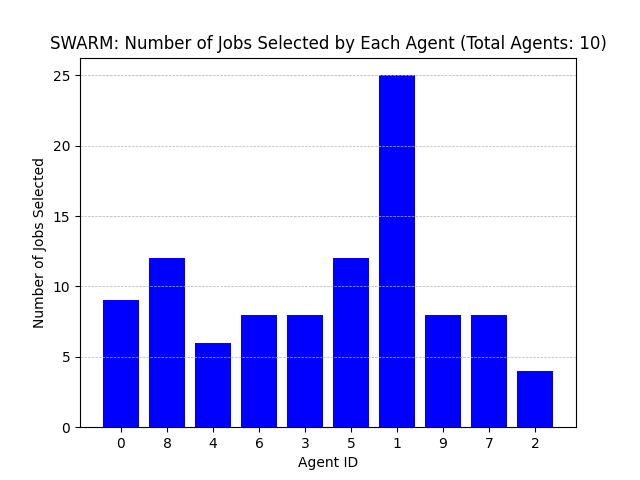

The table this chart was drawn from, first rows:
Agent ID, Number of Jobs Selected
0, 9
8, 12
4, 6
6, 8
3, 8
5, 12
1, 25
9, 8
7, 8
2, 4
